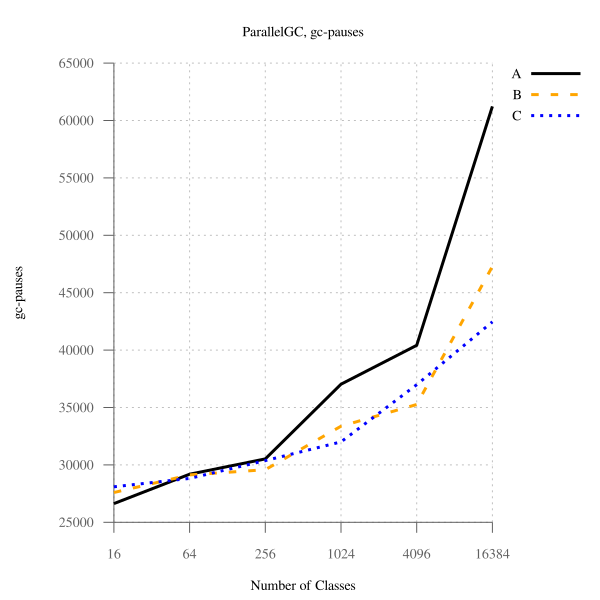

Values plotted in this chart, from the file beside it:
num_classes, A, B, B-to-A, C, C-to-A
16, 26625, 27597, 103.7, 28088, 105.5, 
64, 29188, 29130, 99.80, 28824, 98.75, 
256, 30527, 29584, 96.91, 30376, 99.51, 
1024, 37028, 33371, 90.12, 32001, 86.42, 
4096, 40414, 35262, 87.25, 36990, 91.53, 
16384, 61228, 47287, 77.23, 42463, 69.35, 
